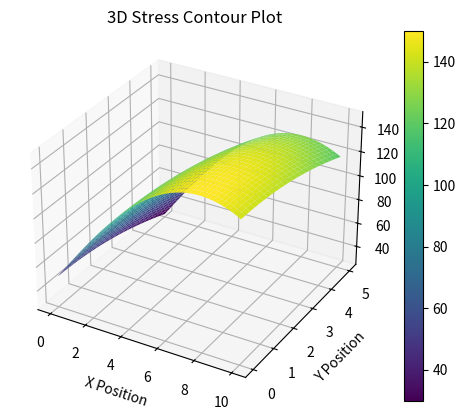

The matplotlib source for this figure:
import numpy as np
import matplotlib.pyplot as plt
from mpl_toolkits.mplot3d import Axes3D

# Generate synthetic 3D stress data
x = np.linspace(0, 10, 50)
y = np.linspace(0, 5, 25)
X, Y = np.meshgrid(x, y)
stress_data = 100 * np.sin(0.2 * X) + 50 * np.cos(0.2 * Y)

# Create a 3D plot
fig = plt.figure()
ax = fig.add_subplot(111, projection='3d')

# Create a 3D surface plot of the stress data
surf = ax.plot_surface(X, Y, stress_data, cmap='viridis')

# Add color bar
fig.colorbar(surf)

# Set labels and title
ax.set_xlabel('X Position')
ax.set_ylabel('Y Position')
ax.set_zlabel('Stress')
ax.set_title('3D Stress Contour Plot')

plt.show()
